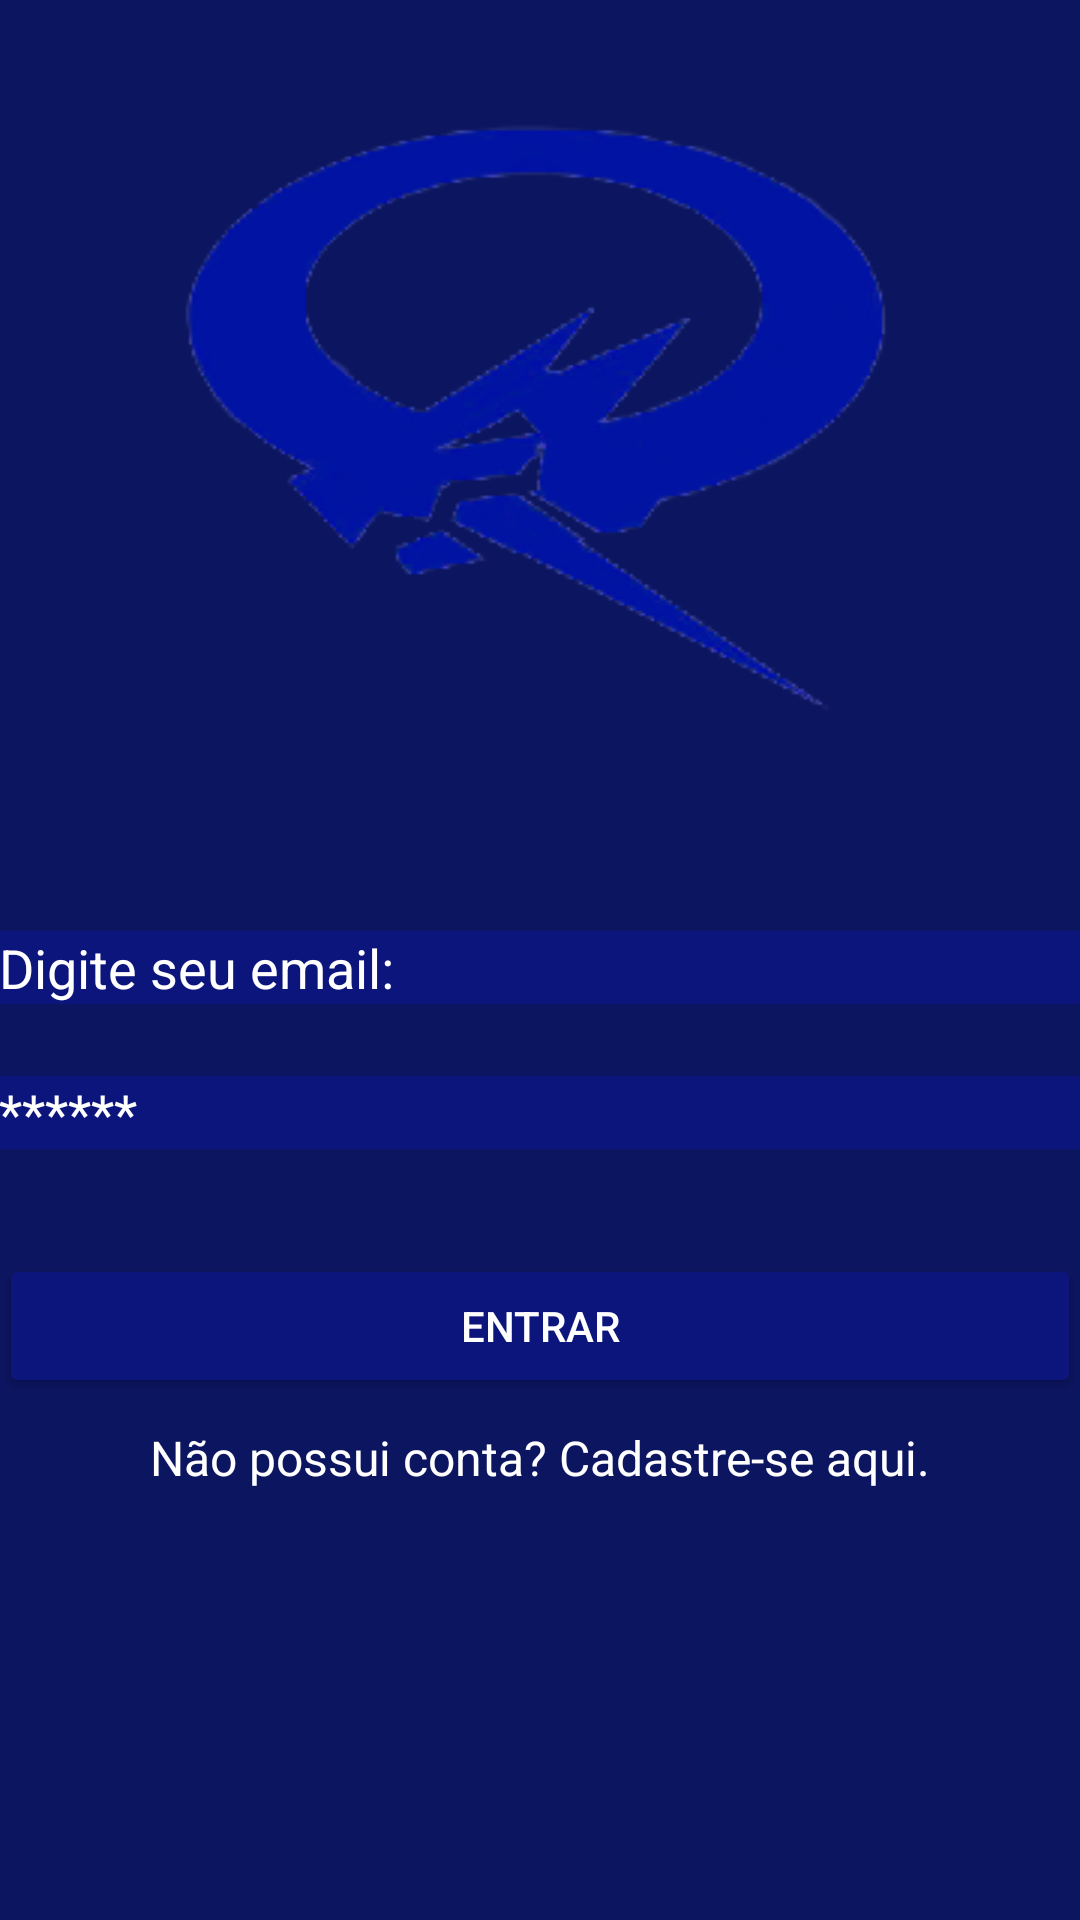

This screen was rendered from an Android layout file. Write that file and the resources it references.
<!-- AndroidManifest.xml: application theme AppTheme -->
<!-- res/layout/activity_login.xml -->
<?xml version="1.0" encoding="utf-8"?>

<RelativeLayout xmlns:android="http://schemas.android.com/apk/res/android"
    xmlns:tools="http://schemas.android.com/tools"
    android:layout_width="match_parent"
    android:layout_height="match_parent"
    android:paddingBottom="@dimen/activity_vertical_margin"
    android:paddingLeft="@dimen/activity_horizontal_margin"
    android:paddingRight="@dimen/activity_horizontal_margin"
    android:paddingTop="@dimen/activity_vertical_margin"
    tools:context=".activities.MainActivity"
    android:background="@color/colorOuroborosDarkest"
    android:gravity="center">

    <EditText
        android:layout_width="fill_parent"
        android:layout_height="wrap_content"
        android:inputType="textPassword"
        android:ems="10"
        android:id="@+id/senhaTextField"
        android:background="@color/colorOuroborosDarker"
        android:hint="******"
        android:layout_above="@+id/entrarButton"
        android:layout_alignParentLeft="true"
        android:layout_alignParentStart="true"
        android:layout_marginBottom="35dp"
        android:textColor="#ffffff"
        android:textColorHint="#ffffff" />

    <Button
        android:layout_width="fill_parent"
        android:layout_height="wrap_content"
        android:text="Entrar"
        android:id="@+id/entrarButton"
        android:layout_marginBottom="174dp"
        android:theme="@style/botaoPadrao"
        android:layout_alignParentBottom="true" />

    <EditText
        android:layout_width="fill_parent"
        android:layout_height="wrap_content"
        android:inputType="textEmailAddress"
        android:ems="10"
        android:id="@+id/emailTextField"
        android:background="@color/colorOuroborosDarker"
        android:hint="Digite seu email:"
        android:layout_marginBottom="24dp"
        android:layout_above="@+id/senhaTextField"
        android:layout_alignRight="@+id/senhaTextField"
        android:layout_alignEnd="@+id/senhaTextField"
        android:textColor="#ffffff"
        android:textColorHint="#ffffff" />

    <ImageView
        android:layout_width="wrap_content"
        android:layout_height="wrap_content"
        android:id="@+id/imageView2"
        android:layout_above="@+id/emailTextField"
        android:layout_centerHorizontal="true"
        android:layout_marginBottom="32dp"
        android:background="@drawable/icon" />

    <TextView
        android:layout_width="wrap_content"
        android:layout_height="wrap_content"
        android:textAppearance="?android:attr/textAppearanceLarge"
        android:text="Não possui conta? Cadastre-se aqui."
        android:id="@+id/cadastrarTextView"
        android:layout_alignTop="@+id/entrarButton"
        android:layout_centerHorizontal="true"
        android:layout_marginTop="57dp"
        android:textSize="16dp"
        android:textColor="#ffffff" />

</RelativeLayout>
<!-- resources referenced by this layout -->
<resources>
  <color name="colorOuroborosDarker">#0c157c</color>
  <color name="colorOuroborosDarkest">#0c1560</color>
  <!-- drawable icon: png bitmap (drawable, 42145 bytes) -->
  <style name="botaoPadrao" parent="Theme.AppCompat.Light">
          <item name="colorButtonNormal">@color/colorOuroborosDarker</item>
          <item name="android:textColor">@android:color/white</item>
      </style>
  <style name="AppTheme" parent="Theme.AppCompat.NoActionBar">
          
  
          <item name="colorPrimary">@color/colorOuroboros</item>
          <item name="colorPrimaryDark">@color/colorOuroborosDark</item>
          <item name="colorAccent">@color/colorOuroboros</item>
          <item name="android:itemBackground">@android:color/white</item>
      </style>
  <color name="colorOuroboros">#0013a2</color>
  <color name="colorOuroborosDark">#001091</color>
</resources>
